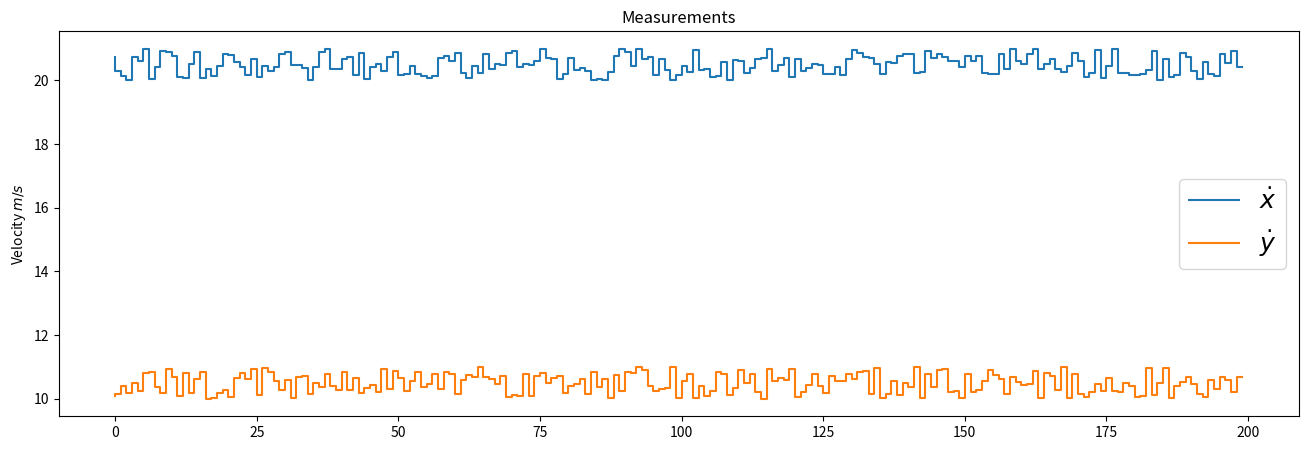
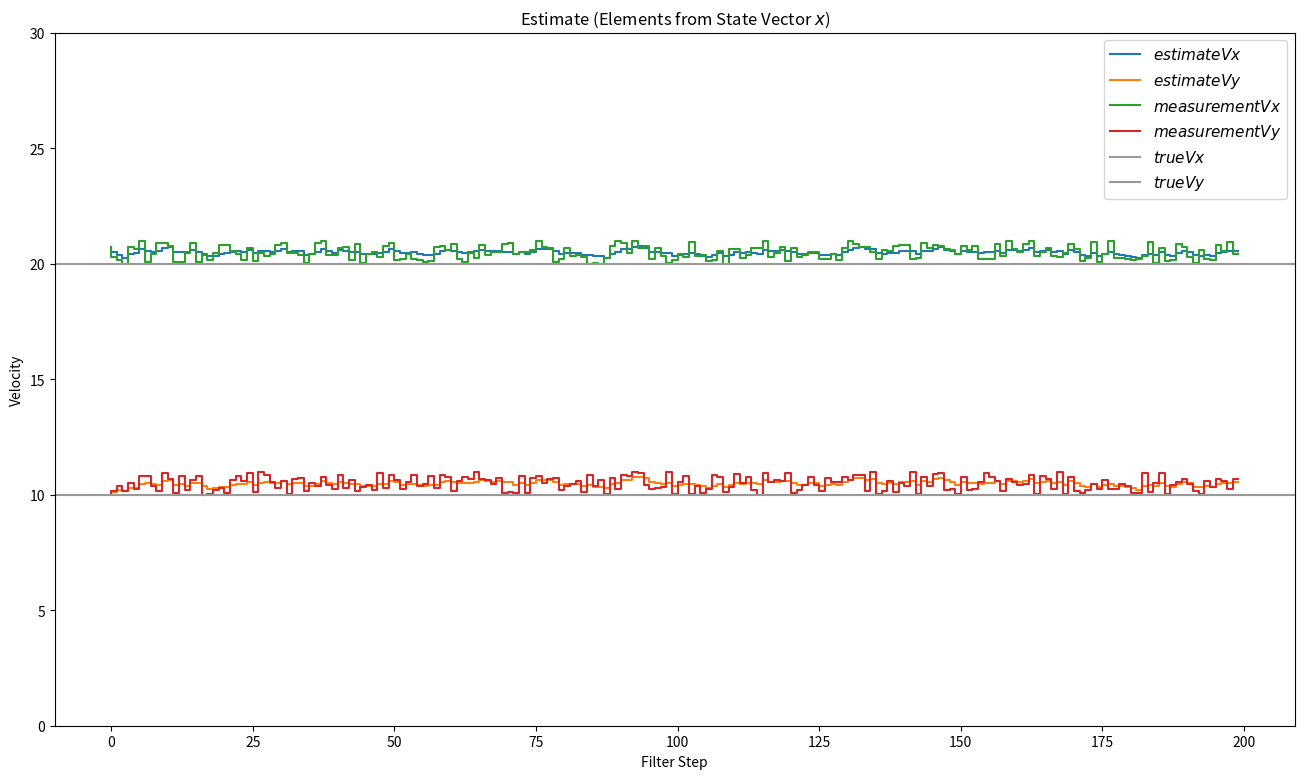
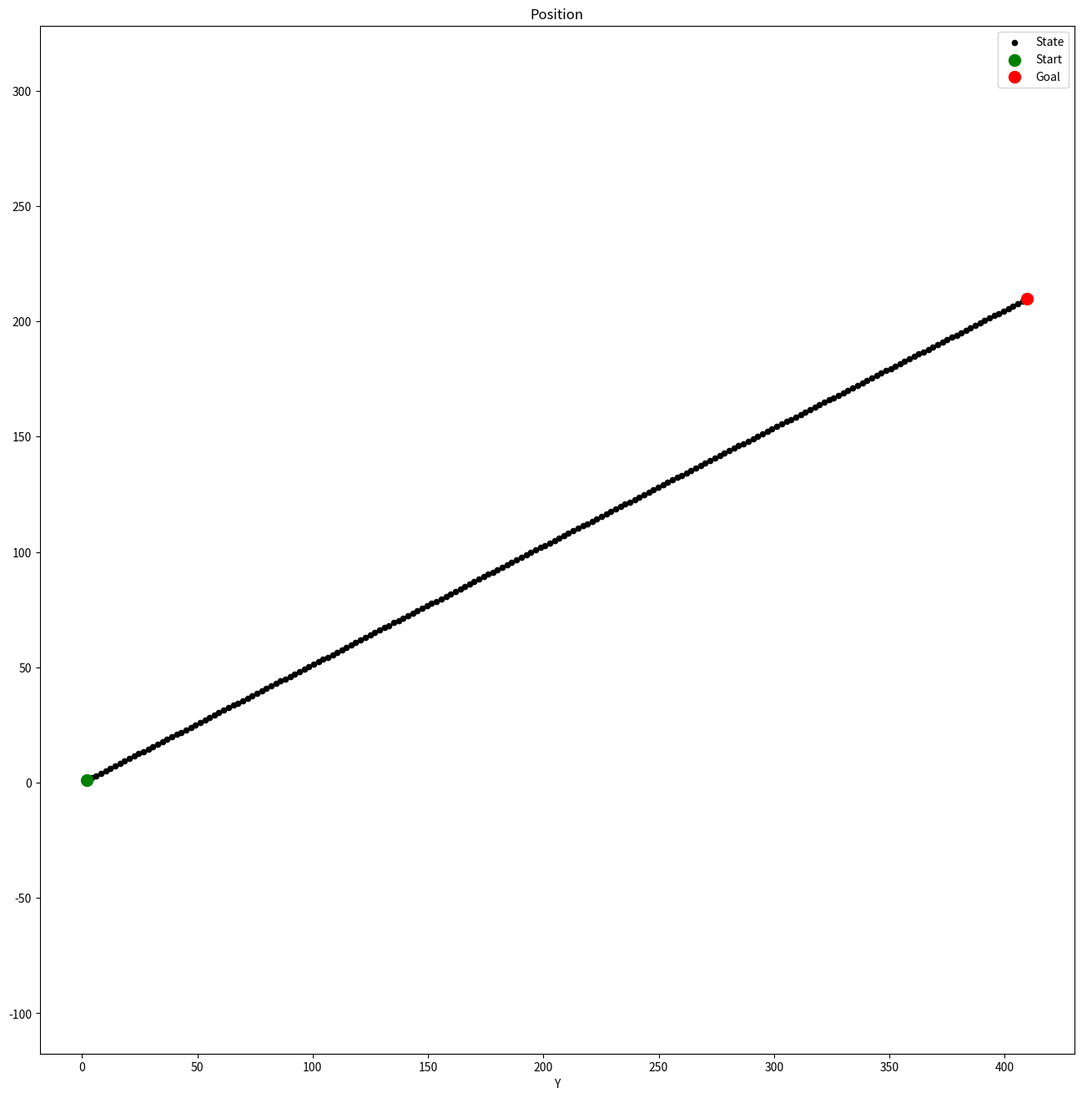

Here is the Python script that generated these plots, in order:
import numpy as np
import matplotlib.pyplot as plt
from scipy.stats import norm
from sympy import Symbol, Matrix
from sympy.interactive import printing

# the initial state of pedestrian
# state:[Px, Py, Vx, Vy]
x = np.matrix([[0.0, 0.0, 0.0, 0.0]]).T

# the initial conv matrix of pedestrian
P = np.diag([1000.0, 1000.0, 1000.0, 1000.0])

dt = 0.1    # Time step between Filter Steps
# F: A， State transition matrix
F = np.matrix([[1.0, 0.0, dt, 0.0],
               [0.0, 1.0, 0.0, dt],
               [0.0, 0.0, 1.0, 0.0],
               [0.0, 0.0, 0.0, 1.0]])

# H: C, observation measurement matrix
H = np.matrix([[0.0, 0.0, 1.0, 0.0],
               [0.0, 0.0, 0.0, 1.0]])

ra = 0.01
# the cov matrix of measurement noise
R = np.matrix([[ra, 0.0],
              [0.0, ra]])

sv = 0.3
G = np.matrix([[0.5 * dt**2],
               [0.5 * dt**2],
               [dt],
               [dt]])
# the cov matrix of process noise
Q = G * G.T * sv**2

printing.init_printing()
dts = Symbol('dt')
Qs = Matrix([[0.5 * dts**2], [0.5 * dts**2], [dts], [dts]])

I = np.eye(4)
print(I, I.shape)

# generate measurement data
m = 200     # Measurements
vx = 20     # the mean of  X
vy = 10     # the mean of  Y

mx = np.array(vx + np.random.rand(m))
my = np.array(vy + np.random.rand(m))
measurements = np.vstack((mx, my))
print(measurements.shape)
print('Standard Deviation of Acceleration Measurement=%.2f' % np.std(mx))
print('You assumed %.2f in R' % R[0, 0])

fig = plt.figure(figsize=(16, 5))
plt.step(range(m), mx, label='$\dot x$')
plt.step(range(m), my, label='$\dot y$')
plt.ylabel(r'Velocity $m/s$')
plt.title('Measurements')
plt.legend(loc='best', prop={'size':18})

# Process data
xt = []
yt = []
dxt = []
dyt = []
Zx = []
Zy = []
Px = []
Py = []
Pdx = []
Pdy = []
Rdx = []
Rdy =[]
Kx = []
Ky = []
Kdx = []
Kdy =[]


def savestates(x, Z, P, R, K):
    xt.append(float(x[0]))
    yt.append(float(x[1]))
    dxt.append(float(x[2]))
    dyt.append(float(x[3]))

    Zx.append(float(Z[0]))
    Zy.append(float(Z[1]))

    Px.append(float(P[0, 0]))
    Py.append(float(P[1, 1]))
    Pdx.append(float(P[2, 2]))
    Pdy.append(float(P[3, 3]))

    Rdx.append(float(R[0, 0]))
    Rdy.append(float(R[1, 1]))

    Kx.append(float(K[0, 0]))
    Ky.append(float(K[1, 0]))
    Kdx.append(float(K[2, 0]))
    Kdy.append(float(K[3, 0]))


# Kalman Filter
for n in range(len(measurements[0])):

    # Time Update (Prediction)
    # ===========================
    # Project the state ahead
    x = F * x

    # Project the error covariance ahead
    P = F * P * F.T + Q

    # Measurement Update (Correction)
    # ==============================
    # Compute the Kalman Gain
    S = H * P * H.T + R
    K = (P * H.T) * np.linalg.pinv(S)

    # Update the estimate via z
    Z = measurements[:, n].reshape(2, 1)
    y = Z - (H * x)     # Innovation or Residual
    x = x + (K * y)

    # Update the error covariance
    P = (I - (K * H)) * P

    # Save states (for Plotting)
    savestates(x, Z, P, R, K)


def plot_x():
    fig = plt.figure(figsize=(16,9))
    plt.step(range(len(measurements[0])), dxt, label='$ estimateVx $')
    plt.step(range(len(measurements[0])), dyt, label='$ estimateVy $')

    plt.step(range(len(measurements[0])), measurements[0], label='$ measurementVx $')
    plt.step(range(len(measurements[0])), measurements[1], label='$ measurementVy $')

    plt.axhline(vx, color='#999999', label='$ trueVx $')
    plt.axhline(vy, color='#999999', label='$ trueVy $')

    plt.xlabel('Filter Step')
    plt.title('Estimate (Elements from State Vector $ x $)')
    plt.legend(loc='best', prop={'size':11})
    plt.ylim([0, 30])
    plt.ylabel('Velocity')


def plot_xy():
    fig = plt.figure(figsize=(16,16))
    plt.scatter(xt, yt, s=20, label='State', c='k')
    plt.scatter(xt[0], yt[0], s=100, label='Start', c='g')
    plt.scatter(xt[-1], yt[-1], s=100, label='Goal', c='r')

    plt.xlabel('X')
    plt.xlabel('Y')
    plt.title('Position')
    plt.legend(loc='best')
    plt.axis('equal')


plot_x()
plot_xy()
plt.show()
